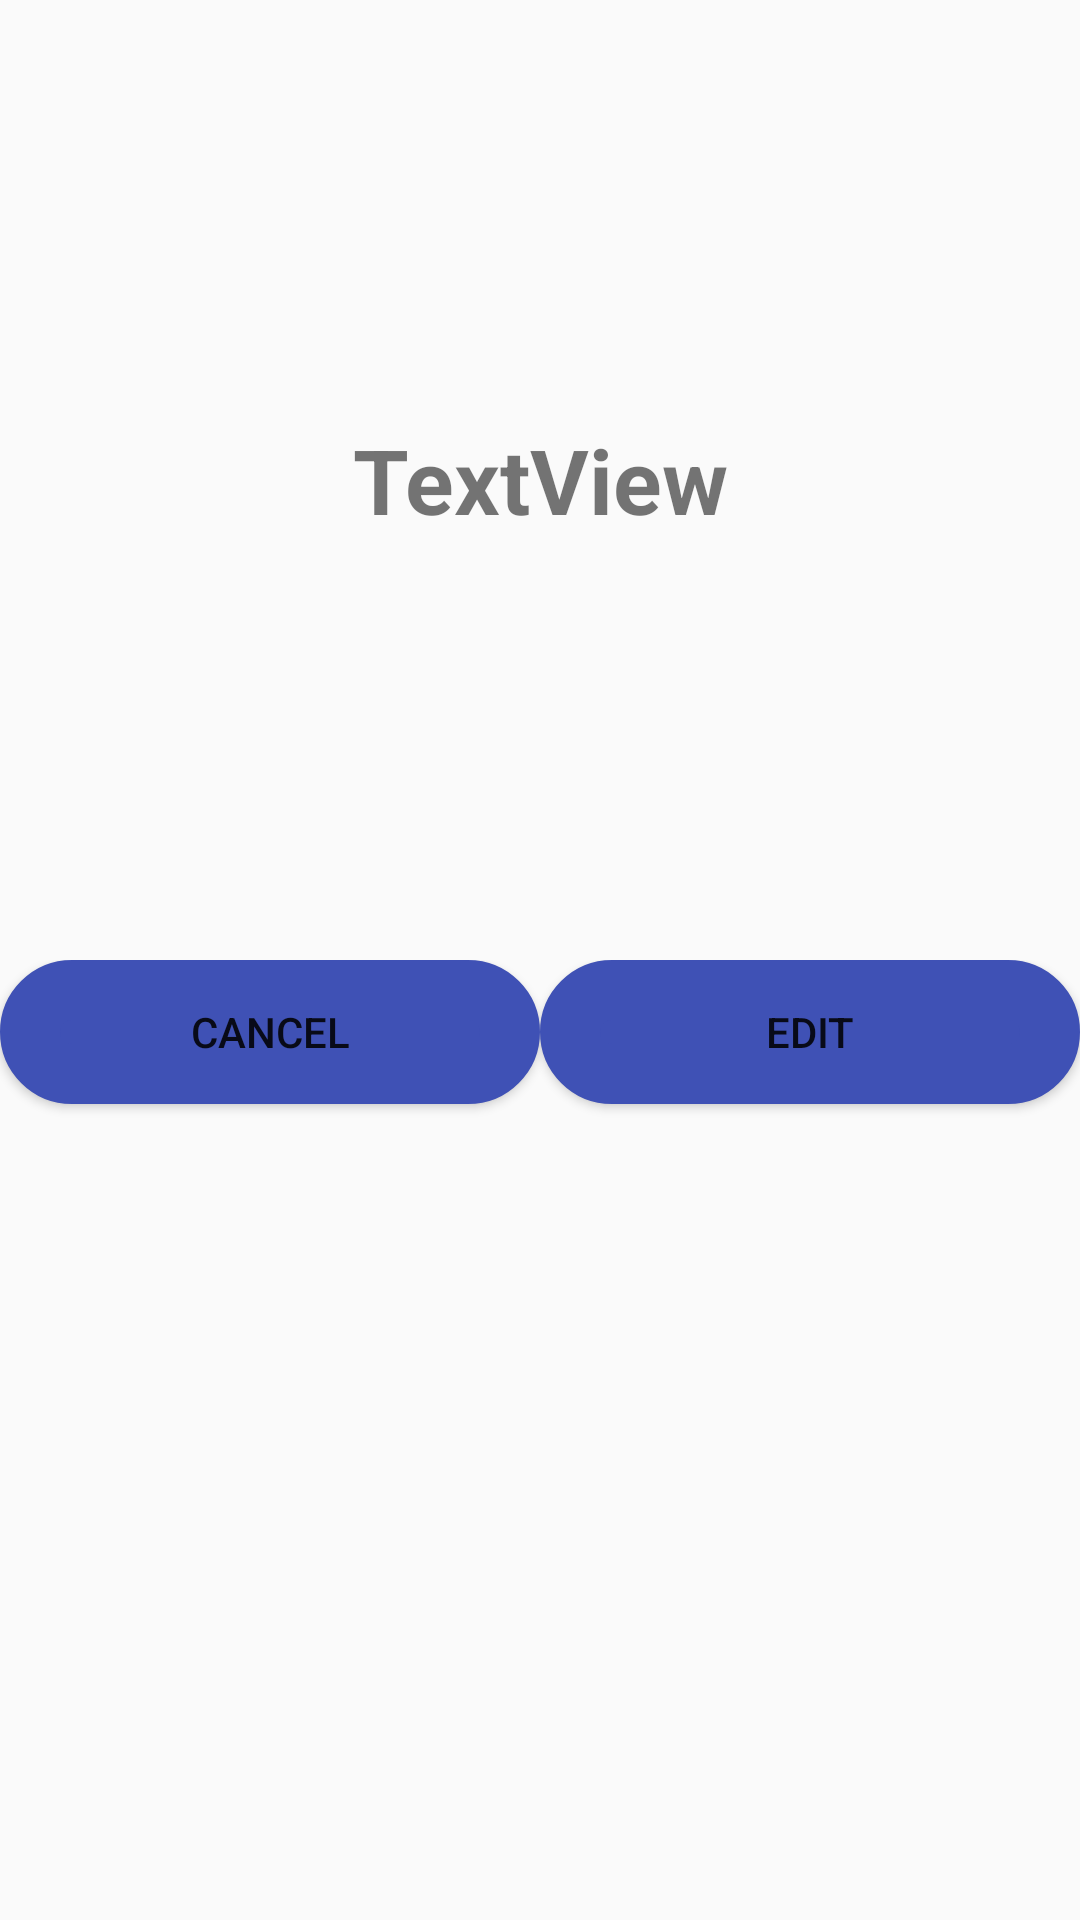

This screen was rendered from an Android layout file. Write that file and the resources it references.
<!-- AndroidManifest.xml: application theme Theme.Haircutbooking -->
<!-- res/layout/message_for_customers.xml -->
<?xml version="1.0" encoding="utf-8"?>
<LinearLayout xmlns:android="http://schemas.android.com/apk/res/android"
    android:layout_width="match_parent"
    android:layout_height="match_parent"
    android:orientation="vertical"
    >

    <TextView
        android:id="@+id/textView2"
        android:layout_width="match_parent"
        android:layout_height="match_parent"
        android:layout_weight="1"
        android:gravity="center"
        android:textStyle="bold"
        android:textSize="30dp"
        android:text="TextView" />

        <LinearLayout
            android:layout_width="match_parent"
            android:layout_height="match_parent"
            android:layout_weight="1"
            android:orientation="horizontal">

            <Button
                android:id="@+id/cancel"
                android:layout_width="match_parent"
                android:layout_height="wrap_content"
                android:layout_weight="1"
                android:background="@drawable/clickable"
                android:onClick="funcButton"
                android:text="cancel" />

            <Button
                android:id="@+id/edit_book"
                android:layout_width="match_parent"
                android:layout_height="wrap_content"
                android:layout_weight="1"
                android:background="@drawable/clickable"
                android:onClick="funcButton"
                android:text="Edit" />
    </LinearLayout>
</LinearLayout>
<!-- resources referenced by this layout -->
<resources>
  <!-- drawable clickable (drawable) -->
  <?xml version="1.0" encoding="utf-8"?>
  <shape xmlns:android="http://schemas.android.com/apk/res/android">
  
      <gradient
          android:centerColor="#3F51B5"
          android:endColor="#3F51B5"
          android:startColor="#3F51B5"
          android:angle="225"/>
  
      <stroke
          android:width = "20dp"
          android:color = "#3F51B5"
          />
      <corners
          android:radius = "30dp"/>
  
  </shape>
  <style name="Theme.Haircutbooking" parent="Base.Theme.Haircutbooking" />
  <style name="Base.Theme.Haircutbooking" parent="Theme.AppCompat.DayNight.NoActionBar">
          
          
      </style>
</resources>
